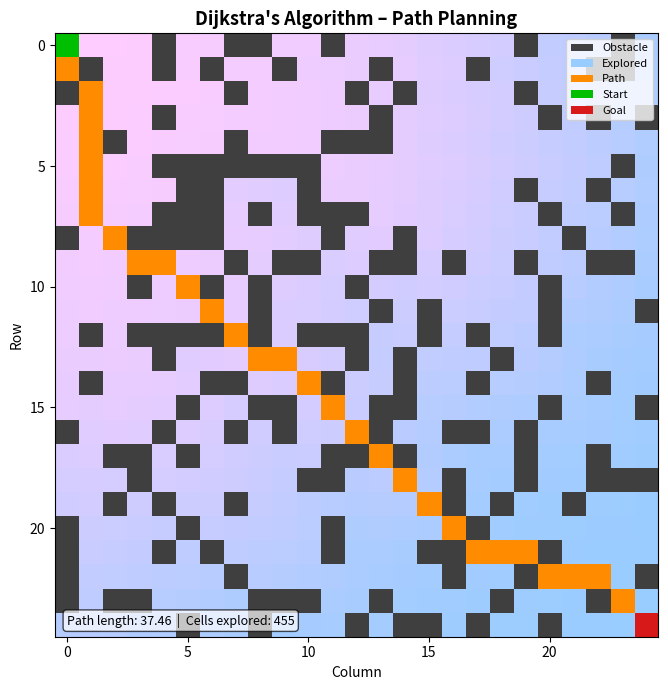

The script that saved this image:
"""
Dijkstra's Algorithm – Path Planning Visualization

Finds the shortest path from a start cell to a goal cell on a 2-D grid
that may contain obstacles.  Every explored cell is coloured to show
the order in which Dijkstra expands nodes.
"""

import heapq
import numpy as np
import matplotlib.pyplot as plt
import matplotlib.colors as mcolors


def build_grid(rows=20, cols=20, seed=3):
    """
    Return a binary occupancy grid (0 = free, 1 = obstacle).
    Obstacles are placed randomly, but start and goal are always kept free.
    """
    rng = np.random.default_rng(seed)
    grid = (rng.random((rows, cols)) < 0.25).astype(int)
    grid[0, 0] = 0          # start
    grid[rows - 1, cols - 1] = 0  # goal
    return grid


def dijkstra(grid, start, goal):
    """
    Run Dijkstra's algorithm on *grid*.

    Returns
    -------
    path        : list of (row, col) from start to goal, or [] if no path
    visited_map : 2-D array with the step at which each cell was visited
                  (0 = unvisited)
    """
    rows, cols = grid.shape
    dist = np.full((rows, cols), np.inf)
    prev = np.full((rows, cols, 2), -1, dtype=int)
    visited_map = np.zeros((rows, cols), dtype=int)

    dist[start] = 0
    pq = [(0, start)]
    step = 0

    while pq:
        d, (r, c) = heapq.heappop(pq)
        if d > dist[r, c]:
            continue
        step += 1
        visited_map[r, c] = step

        if (r, c) == goal:
            break

        for dr, dc in [(-1, 0), (1, 0), (0, -1), (0, 1),
                       (-1, -1), (-1, 1), (1, -1), (1, 1)]:
            nr, nc = r + dr, c + dc
            if 0 <= nr < rows and 0 <= nc < cols and grid[nr, nc] == 0:
                weight = 1.0 if abs(dr) + abs(dc) == 1 else np.sqrt(2)
                new_dist = dist[r, c] + weight
                if new_dist < dist[nr, nc]:
                    dist[nr, nc] = new_dist
                    prev[nr, nc] = [r, c]
                    heapq.heappush(pq, (new_dist, (nr, nc)))

    # Reconstruct path
    path = []
    cur = list(goal)
    while cur != [-1, -1]:
        path.append(tuple(cur))
        pr, pc = prev[cur[0], cur[1]]
        if pr == -1:
            break
        cur = [pr, pc]
    path.reverse()

    if path and path[0] != start:
        return [], visited_map
    return path, visited_map


def visualize(grid, path, visited_map, title="Dijkstra's Algorithm"):
    rows, cols = grid.shape
    img = np.ones((rows, cols, 3))

    # Free cells – white
    # Obstacle cells – dark gray
    for r in range(rows):
        for c in range(cols):
            if grid[r, c] == 1:
                img[r, c] = [0.25, 0.25, 0.25]

    # Visited cells – light blue gradient
    max_step = visited_map.max() or 1
    for r in range(rows):
        for c in range(cols):
            s = visited_map[r, c]
            if s > 0 and grid[r, c] == 0:
                t = s / max_step
                img[r, c] = [0.6 + 0.4 * (1 - t), 0.8, 1.0]

    # Path – orange
    for (r, c) in path:
        img[r, c] = [1.0, 0.55, 0.0]

    # Start – green, Goal – red
    sr, sc = (0, 0)
    gr, gc = (rows - 1, cols - 1)
    img[sr, sc] = [0.0, 0.75, 0.0]
    img[gr, gc] = [0.85, 0.1, 0.1]

    fig, ax = plt.subplots(figsize=(7, 7))
    ax.imshow(img, origin="upper")
    ax.set_title(title, fontsize=13, fontweight="bold")
    ax.set_xlabel("Column")
    ax.set_ylabel("Row")

    # Legend
    from matplotlib.patches import Patch
    legend_elements = [
        Patch(facecolor=[0.25, 0.25, 0.25], label="Obstacle"),
        Patch(facecolor=[0.6, 0.8, 1.0], label="Explored"),
        Patch(facecolor=[1.0, 0.55, 0.0], label="Path"),
        Patch(facecolor=[0.0, 0.75, 0.0], label="Start"),
        Patch(facecolor=[0.85, 0.1, 0.1], label="Goal"),
    ]
    ax.legend(handles=legend_elements, loc="upper right", fontsize=8)

    path_len = sum(
        np.sqrt((path[i + 1][0] - path[i][0]) ** 2 + (path[i + 1][1] - path[i][1]) ** 2)
        for i in range(len(path) - 1)
    ) if len(path) > 1 else 0

    ax.text(
        0.02, 0.02,
        f"Path length: {path_len:.2f}  |  Cells explored: {(visited_map > 0).sum()}",
        transform=ax.transAxes, fontsize=9,
        bbox=dict(boxstyle="round,pad=0.3", facecolor="white", alpha=0.7),
    )

    plt.tight_layout()
    return fig


def main():
    grid = build_grid(rows=25, cols=25, seed=5)
    start = (0, 0)
    goal = (24, 24)

    path, visited_map = dijkstra(grid, start, goal)

    fig = visualize(grid, path, visited_map, title="Dijkstra's Algorithm – Path Planning")
    plt.savefig("dijkstra_result.png", dpi=120, bbox_inches="tight")
    plt.show()

    if path:
        print(f"Path found! Length: {len(path)} cells, "
              f"Explored: {(visited_map > 0).sum()} cells.")
    else:
        print("No path found.")


if __name__ == "__main__":
    main()
